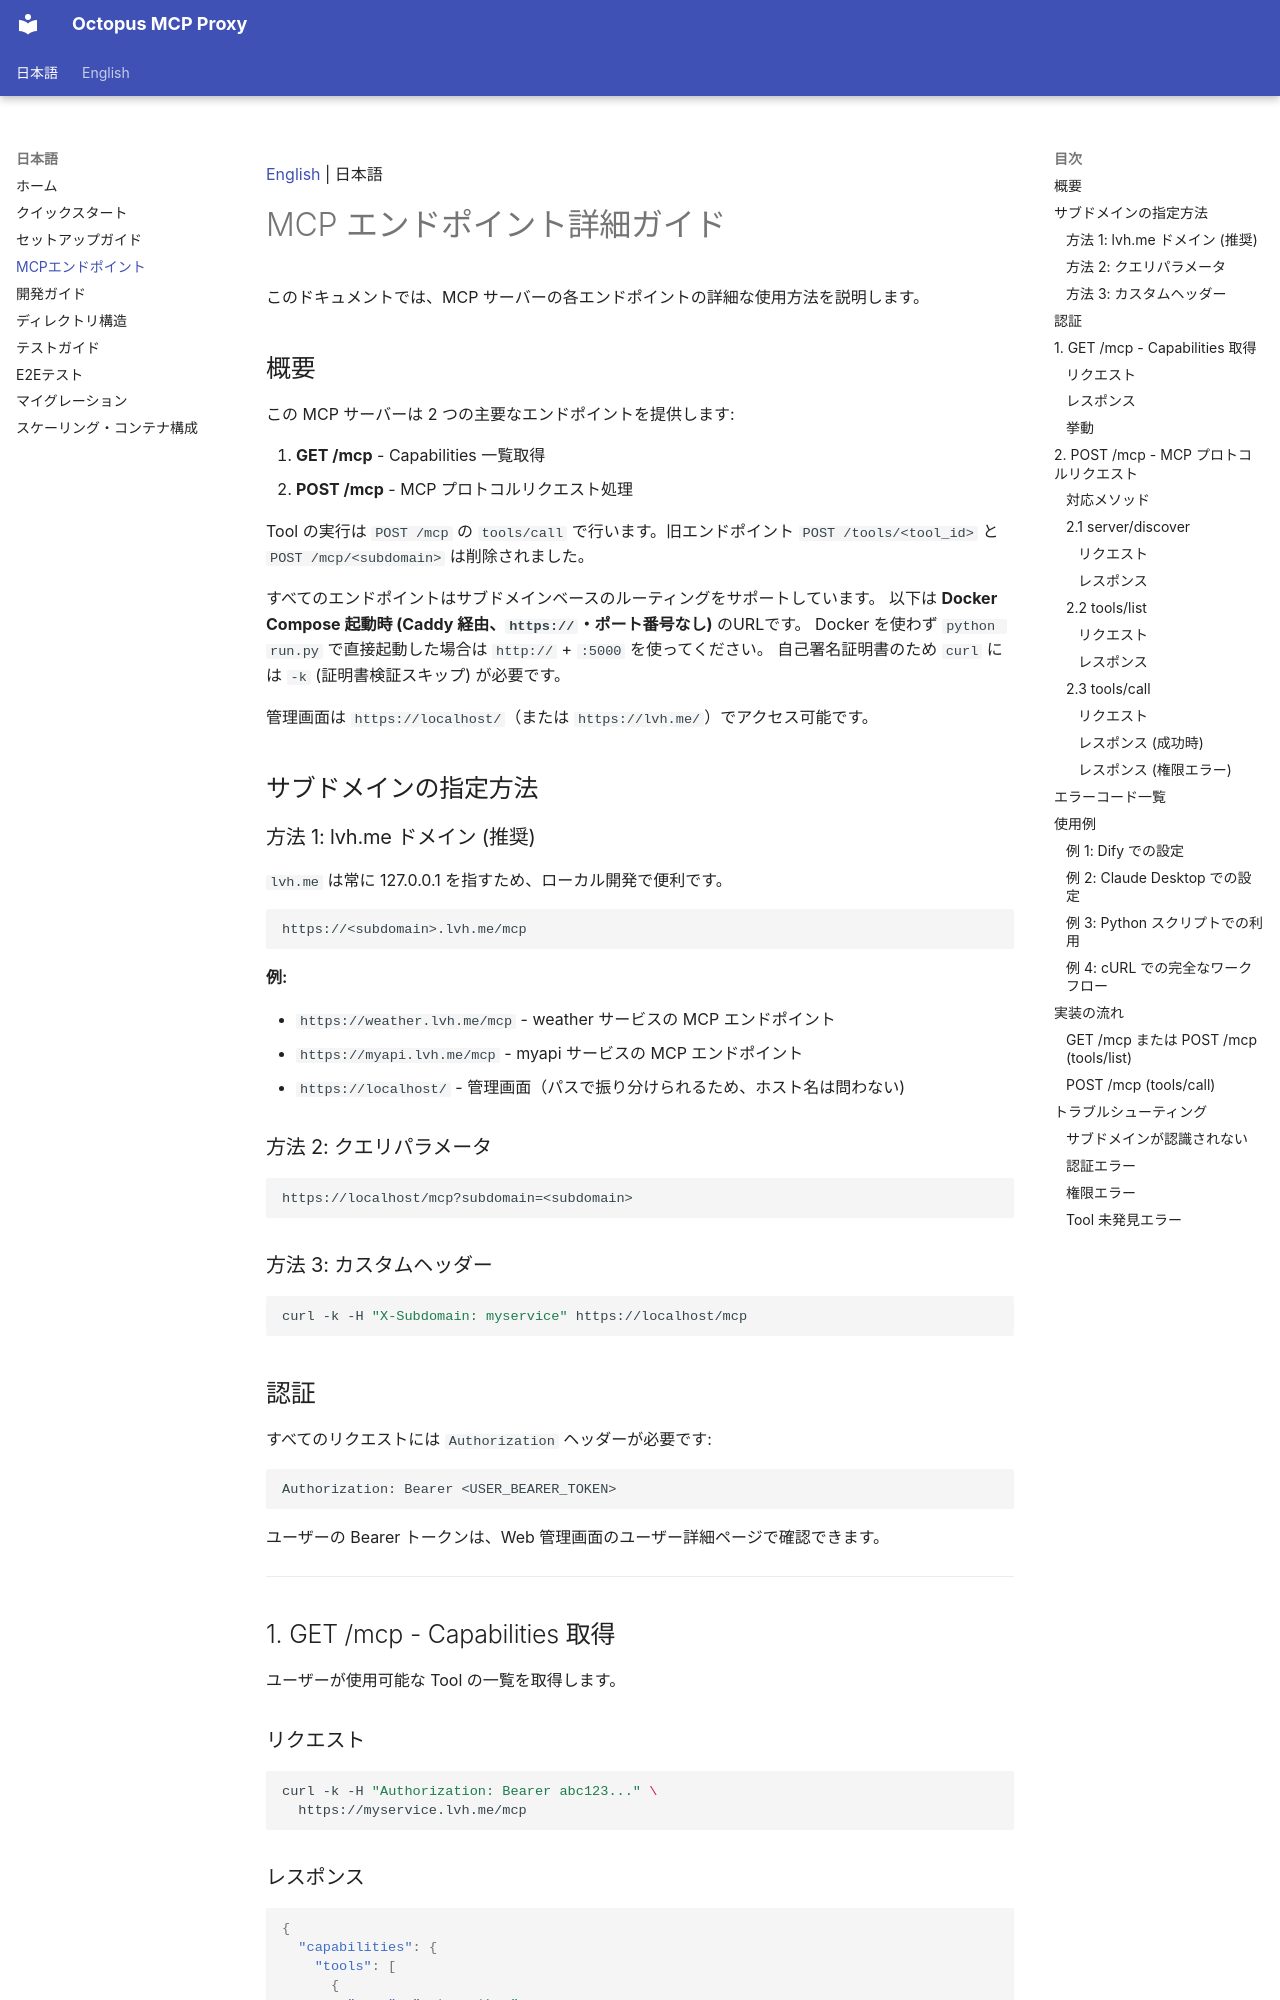

repository: t-ogawa-dev/octopus-mcp-proxy · page: MCP_ENDPOINTS/index.html · generator: mkdocs

[English](en/MCP_ENDPOINTS.en.md) | 日本語

# MCP エンドポイント詳細ガイド

このドキュメントでは、MCP サーバーの各エンドポイントの詳細な使用方法を説明します。

## 概要

この MCP サーバーは 2 つの主要なエンドポイントを提供します:

1. **GET /mcp** - Capabilities 一覧取得
2. **POST /mcp** - MCP プロトコルリクエスト処理

Tool の実行は `POST /mcp` の `tools/call` で行います。旧エンドポイント `POST /tools/<tool_id>` と `POST /mcp/<subdomain>` は削除されました。

すべてのエンドポイントはサブドメインベースのルーティングをサポートしています。
以下は **Docker Compose 起動時 (Caddy 経由、`https://`・ポート番号なし)** のURLです。
Docker を使わず `python run.py` で直接起動した場合は `http://` + `:5000` を使ってください。
自己署名証明書のため `curl` には `-k` (証明書検証スキップ) が必要です。

管理画面は `https://localhost/`（または `https://lvh.me/`）でアクセス可能です。

## サブドメインの指定方法

### 方法 1: lvh.me ドメイン (推奨)

`lvh.me` は常に 127.0.0.1 を指すため、ローカル開発で便利です。

```
https://<subdomain>.lvh.me/mcp
```

**例:**

- `https://weather.lvh.me/mcp` - weather サービスの MCP エンドポイント
- `https://myapi.lvh.me/mcp` - myapi サービスの MCP エンドポイント
- `https://localhost/` - 管理画面（パスで振り分けられるため、ホスト名は問わない)

### 方法 2: クエリパラメータ

```
https://localhost/mcp?subdomain=<subdomain>
```

### 方法 3: カスタムヘッダー

```bash
curl -k -H "X-Subdomain: myservice" https://localhost/mcp
```

## 認証

すべてのリクエストには `Authorization` ヘッダーが必要です:

```
Authorization: Bearer <USER_BEARER_TOKEN>
```

ユーザーの Bearer トークンは、Web 管理画面のユーザー詳細ページで確認できます。

---

## 1. GET /mcp - Capabilities 取得

ユーザーが使用可能な Tool の一覧を取得します。

### リクエスト

```bash
curl -k -H "Authorization: Bearer abc123..." \
  https://myservice.lvh.me/mcp
```
